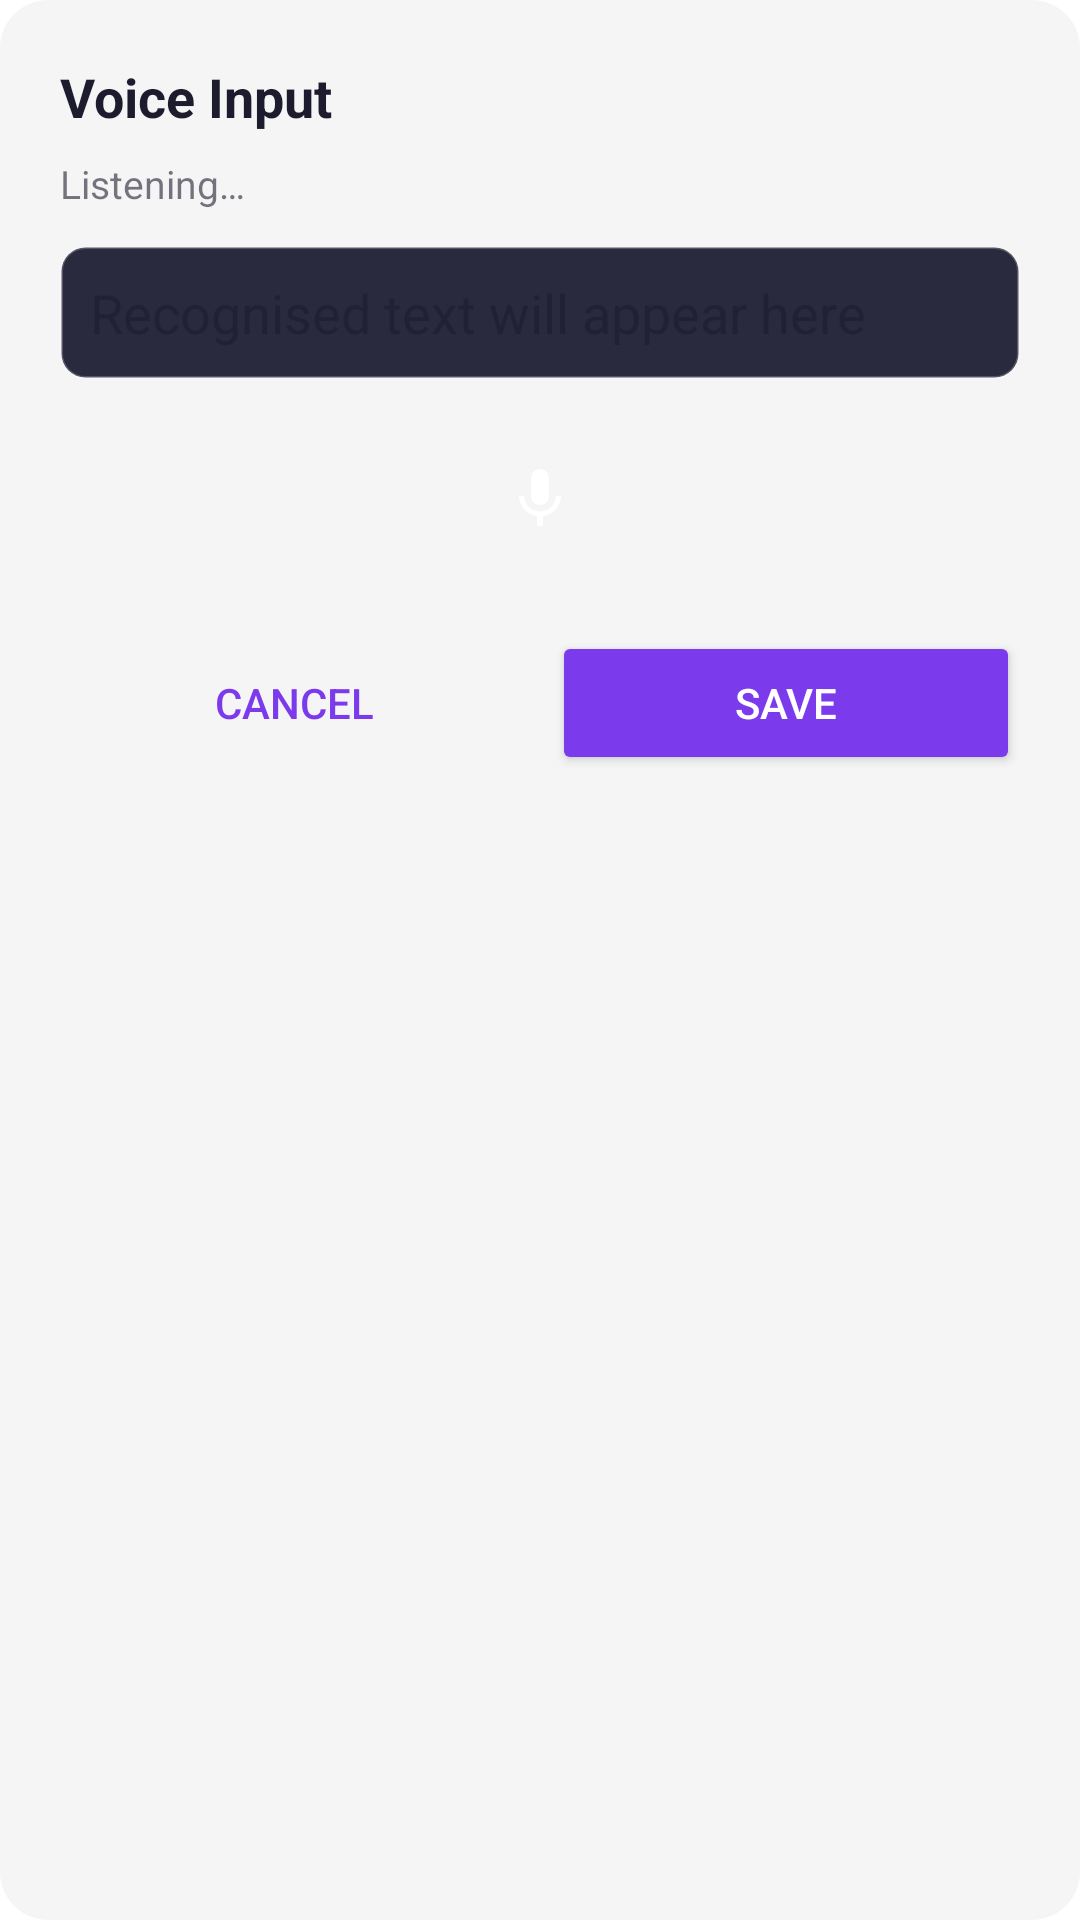

The Android layout XML behind this screen, and the referenced resources:
<!-- AndroidManifest.xml: activity theme Theme.LifeArchitect2.WidgetDialog -->
<!-- res/layout/activity_widget_voice.xml -->
<?xml version="1.0" encoding="utf-8"?>
<LinearLayout
    xmlns:android="http://schemas.android.com/apk/res/android"
    android:layout_width="match_parent"
    android:layout_height="wrap_content"
    android:orientation="vertical"
    android:padding="20dp"
    android:background="@drawable/widget_background">

    
    <TextView
        android:layout_width="match_parent"
        android:layout_height="wrap_content"
        android:text="Voice Input"
        android:textColor="@color/widget_text_primary"
        android:textSize="18sp"
        android:textStyle="bold"
        android:layout_marginBottom="8dp" />

    
    <TextView
        android:id="@+id/widget_voice_status"
        android:layout_width="match_parent"
        android:layout_height="wrap_content"
        android:text="Listening…"
        android:textColor="@color/widget_text_secondary"
        android:textSize="13sp"
        android:layout_marginBottom="12dp" />

    
    <EditText
        android:id="@+id/widget_voice_input"
        android:layout_width="match_parent"
        android:layout_height="wrap_content"
        android:hint="Recognised text will appear here"
        android:textColor="@color/widget_text_primary"
        android:textColorHint="@color/widget_text_secondary"
        android:background="@drawable/widget_input_background"
        android:padding="10dp"
        android:inputType="textCapSentences"
        android:imeOptions="actionDone"
        android:layout_marginBottom="12dp" />

    
    <ImageButton
        android:id="@+id/widget_voice_mic_btn"
        android:layout_width="56dp"
        android:layout_height="56dp"
        android:layout_gravity="center_horizontal"
        android:background="@android:color/transparent"
        android:src="@drawable/widget_ic_mic"
        android:contentDescription="Start voice input"
        android:scaleType="centerInside"
        android:padding="8dp"
        android:layout_marginBottom="16dp" />

    
    <LinearLayout
        android:layout_width="match_parent"
        android:layout_height="wrap_content"
        android:orientation="horizontal">

        <Button
            android:id="@+id/widget_voice_cancel"
            android:layout_width="0dp"
            android:layout_height="wrap_content"
            android:layout_weight="1"
            android:text="Cancel"
            android:textColor="#7C3AED"
            android:background="@android:color/transparent"
            android:layout_marginEnd="8dp" />

        <Button
            android:id="@+id/widget_voice_save"
            android:layout_width="0dp"
            android:layout_height="wrap_content"
            android:layout_weight="1"
            android:text="Save"
            android:textColor="#FFFFFF"
            android:backgroundTint="#7C3AED" />

    </LinearLayout>

</LinearLayout>
<!-- resources referenced by this layout -->
<resources>
  <color name="widget_text_primary">#1C1C2E</color>
  <color name="widget_text_secondary">#991C1C2E</color>
  <!-- drawable widget_background (drawable) -->
  <?xml version="1.0" encoding="utf-8"?>
  <shape xmlns:android="http://schemas.android.com/apk/res/android"
      android:shape="rectangle">
  
      <solid android:color="@color/widget_background" />
      <corners android:radius="16dp" />
  
  </shape>
  <!-- drawable widget_ic_mic (drawable) -->
  <?xml version="1.0" encoding="utf-8"?>
  <vector xmlns:android="http://schemas.android.com/apk/res/android"
      android:width="24dp"
      android:height="24dp"
      android:viewportWidth="24"
      android:viewportHeight="24">
  
      <path
          android:fillColor="#FFFFFF"
          android:pathData="M12,14c1.66,0 2.99,-1.34 2.99,-3L15,5c0,-1.66 -1.34,-3 -3,-3S9,3.34 9,5v6c0,1.66 1.34,3 3,3zM17.3,11c0,3 -2.54,5.1 -5.3,5.1S6.7,14 6.7,11H5c0,3.41 2.72,6.23 6,6.72V21h2v-3.28c3.28,-0.48 6,-3.3 6,-6.72h-1.7z" />
  
  </vector>
  <!-- drawable widget_input_background (drawable) -->
  <?xml version="1.0" encoding="utf-8"?>
  <shape xmlns:android="http://schemas.android.com/apk/res/android"
      android:shape="rectangle">
  
      <solid android:color="#2A2A3E" />
      <corners android:radius="8dp" />
      <stroke
          android:width="1dp"
          android:color="#33FFFFFF" />
  
  </shape>
  <style name="Theme.LifeArchitect2.WidgetDialog" parent="android:Theme.Material.Dialog.Alert">
          <item name="android:windowBackground">@android:color/transparent</item>
          <item name="android:windowIsFloating">true</item>
          <item name="android:backgroundDimEnabled">true</item>
          <item name="android:backgroundDimAmount">0.6</item>
          <item name="android:windowMinWidthMajor">80%</item>
          <item name="android:windowMinWidthMinor">80%</item>
      </style>
  <color name="widget_background">#F5F5F5</color>
</resources>
